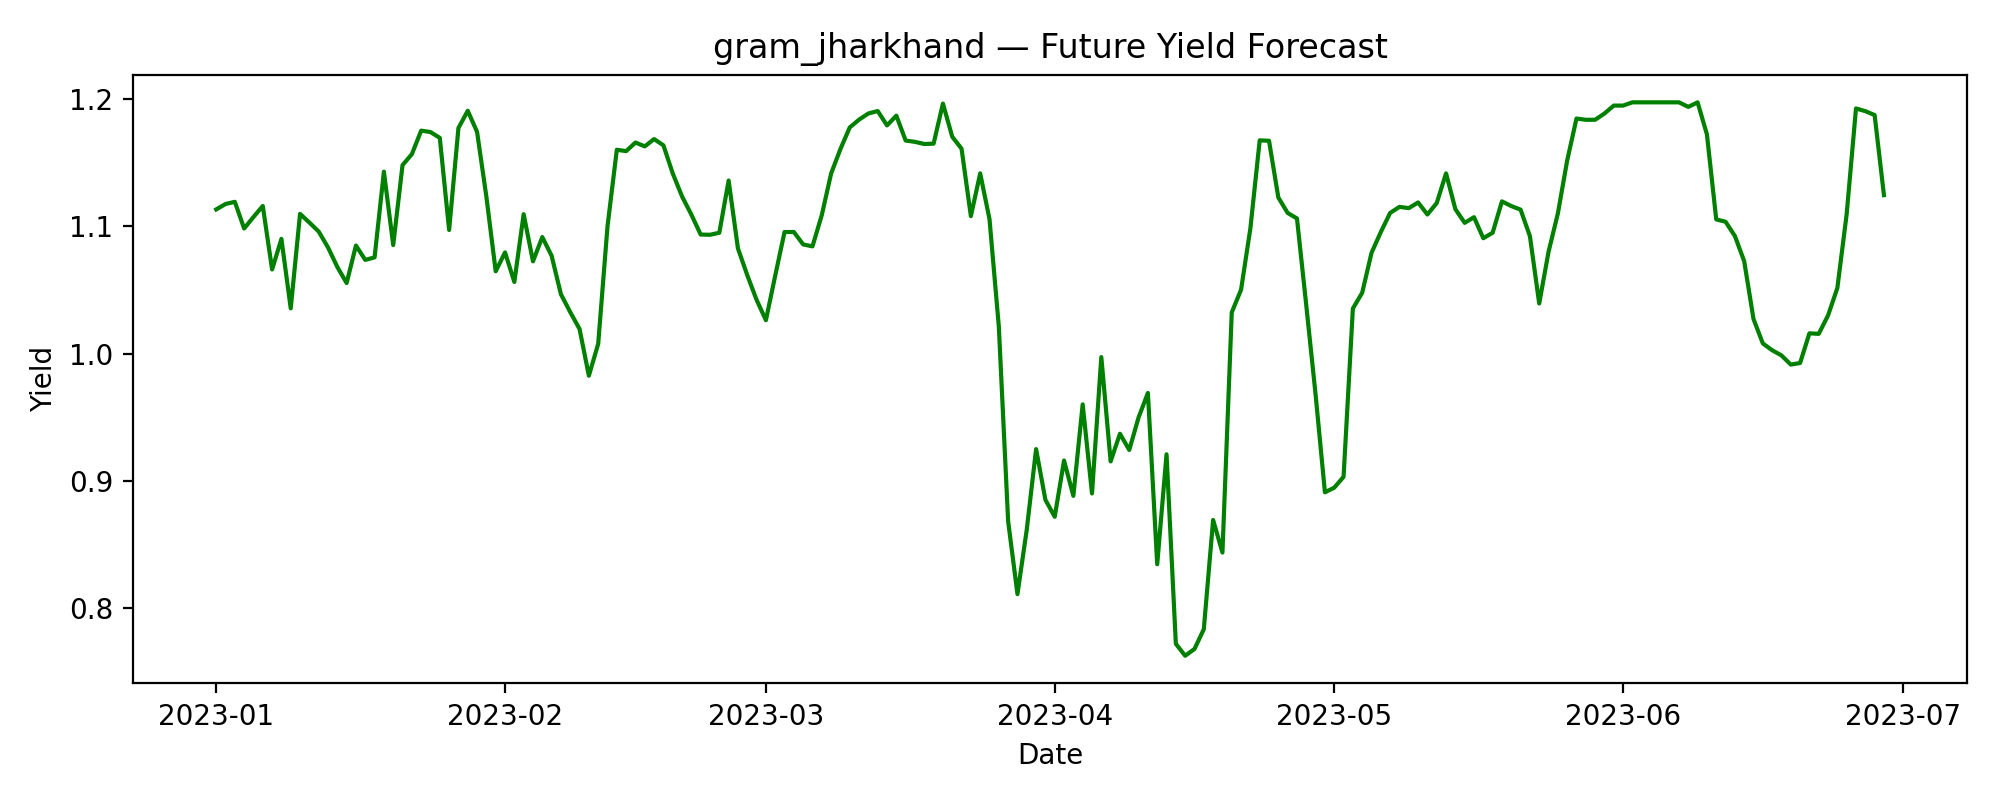

Values plotted in this chart, from the file beside it:
date, predicted_yield
2023-01-01, 1.113
2023-01-02, 1.118
2023-01-03, 1.119
2023-01-04, 1.098
2023-01-05, 1.107
2023-01-06, 1.116
2023-01-07, 1.066
2023-01-08, 1.09
2023-01-09, 1.036
2023-01-10, 1.11
2023-01-11, 1.103
2023-01-12, 1.096
2023-01-13, 1.083
2023-01-14, 1.068
2023-01-15, 1.055
2023-01-16, 1.085
2023-01-17, 1.074
2023-01-18, 1.076
2023-01-19, 1.143
2023-01-20, 1.085
2023-01-21, 1.148
2023-01-22, 1.157
2023-01-23, 1.175
2023-01-24, 1.174
2023-01-25, 1.17
2023-01-26, 1.097
2023-01-27, 1.177
2023-01-28, 1.191
2023-01-29, 1.174
2023-01-30, 1.123
2023-01-31, 1.065
2023-02-01, 1.08
2023-02-02, 1.056
2023-02-03, 1.11
2023-02-04, 1.073
2023-02-05, 1.092
2023-02-06, 1.077
2023-02-07, 1.047
2023-02-08, 1.033
2023-02-09, 1.019
2023-02-10, 0.9826
2023-02-11, 1.008
2023-02-12, 1.1
2023-02-13, 1.16
2023-02-14, 1.159
2023-02-15, 1.166
2023-02-16, 1.163
2023-02-17, 1.169
2023-02-18, 1.164
2023-02-19, 1.142
2023-02-20, 1.124
2023-02-21, 1.109
2023-02-22, 1.094
2023-02-23, 1.093
2023-02-24, 1.095
2023-02-25, 1.136
2023-02-26, 1.083
2023-02-27, 1.062
2023-02-28, 1.042
2023-03-01, 1.026
... 120 more rows
